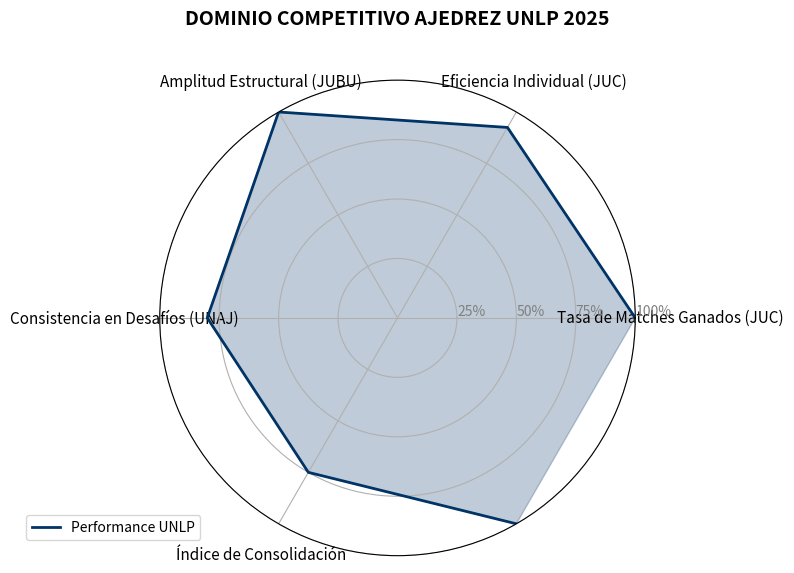

Write the Python code that produced this figure.
import pandas as pd
import matplotlib.pyplot as plt
import numpy as np

# 1. DATOS DEL RADAR (Convertidos a Porcentajes / Base 100)
categorias = [
    "Tasa de Matches Ganados (JUC)",
    "Eficiencia Individual (JUC)",
    "Amplitud Estructural (JUBU)",
    "Consistencia en Desafíos (UNAJ)",
    "Índice de Consolidación",
]

# Valores de Performance del Equipo UNLP (Basados en la tabla superior)
# Las 5 variables deben cerrar el ciclo (de A a B, B a C... y C de vuelta a A).
valores_unlp = [100, 92.5, 100, 80, 75]

# Para cerrar el círculo en el gráfico de radar, se repite el primer valor al final
valores_unlp = valores_unlp + valores_unlp[:1]
categorias = categorias + categorias[:1]

# Número de variables (ejes)
n_variables = len(categorias)
# Ángulos para cada eje (radianes)
angulos = np.linspace(0, 2 * np.pi, n_variables, endpoint=False)


# --- 2. CREACIÓN DEL GRÁFICO ---
fig, ax = plt.subplots(figsize=(8, 8), subplot_kw=dict(polar=True))
# Configuración del Título
ax.set_title("DOMINIO COMPETITIVO AJEDREZ UNLP 2025", fontsize=14, weight="bold", y=1.1)

# Dibujar la línea de performance del equipo UNLP
ax.plot(
    angulos,
    valores_unlp,
    linewidth=2,
    linestyle="solid",
    label="Performance UNLP",
    color="#003366",
)
# Rellenar el área bajo la línea (el 'polígono' de dominio)
ax.fill(angulos, valores_unlp, color="#003366", alpha=0.25)


# --- 3. CONFIGURACIÓN DEL EJE RADIAL (Etiquetas y Límites) ---
# Establecer las etiquetas en los ejes
ax.set_xticks(angulos[:-1])
ax.set_xticklabels(categorias[:-1], fontsize=11)

# Establecer los límites del eje y (de 0% a 100%)
ax.set_ylim(0, 100)
ax.set_yticks([25, 50, 75, 100])
ax.set_yticklabels(["25%", "50%", "75%", "100%"], color="gray", size=10)

# Añadir el punto '0' en el centro del gráfico
ax.set_rlabel_position(0)
ax.tick_params(pad=15)  # Ajustar el padding de las etiquetas

# Mostrar la leyenda y guardar
ax.legend(loc="upper right", bbox_to_anchor=(0.1, 0.1))
plt.tight_layout()
plt.savefig("grafico_ajedrez_unlp_radar.png", dpi=300)
# plt.show()
